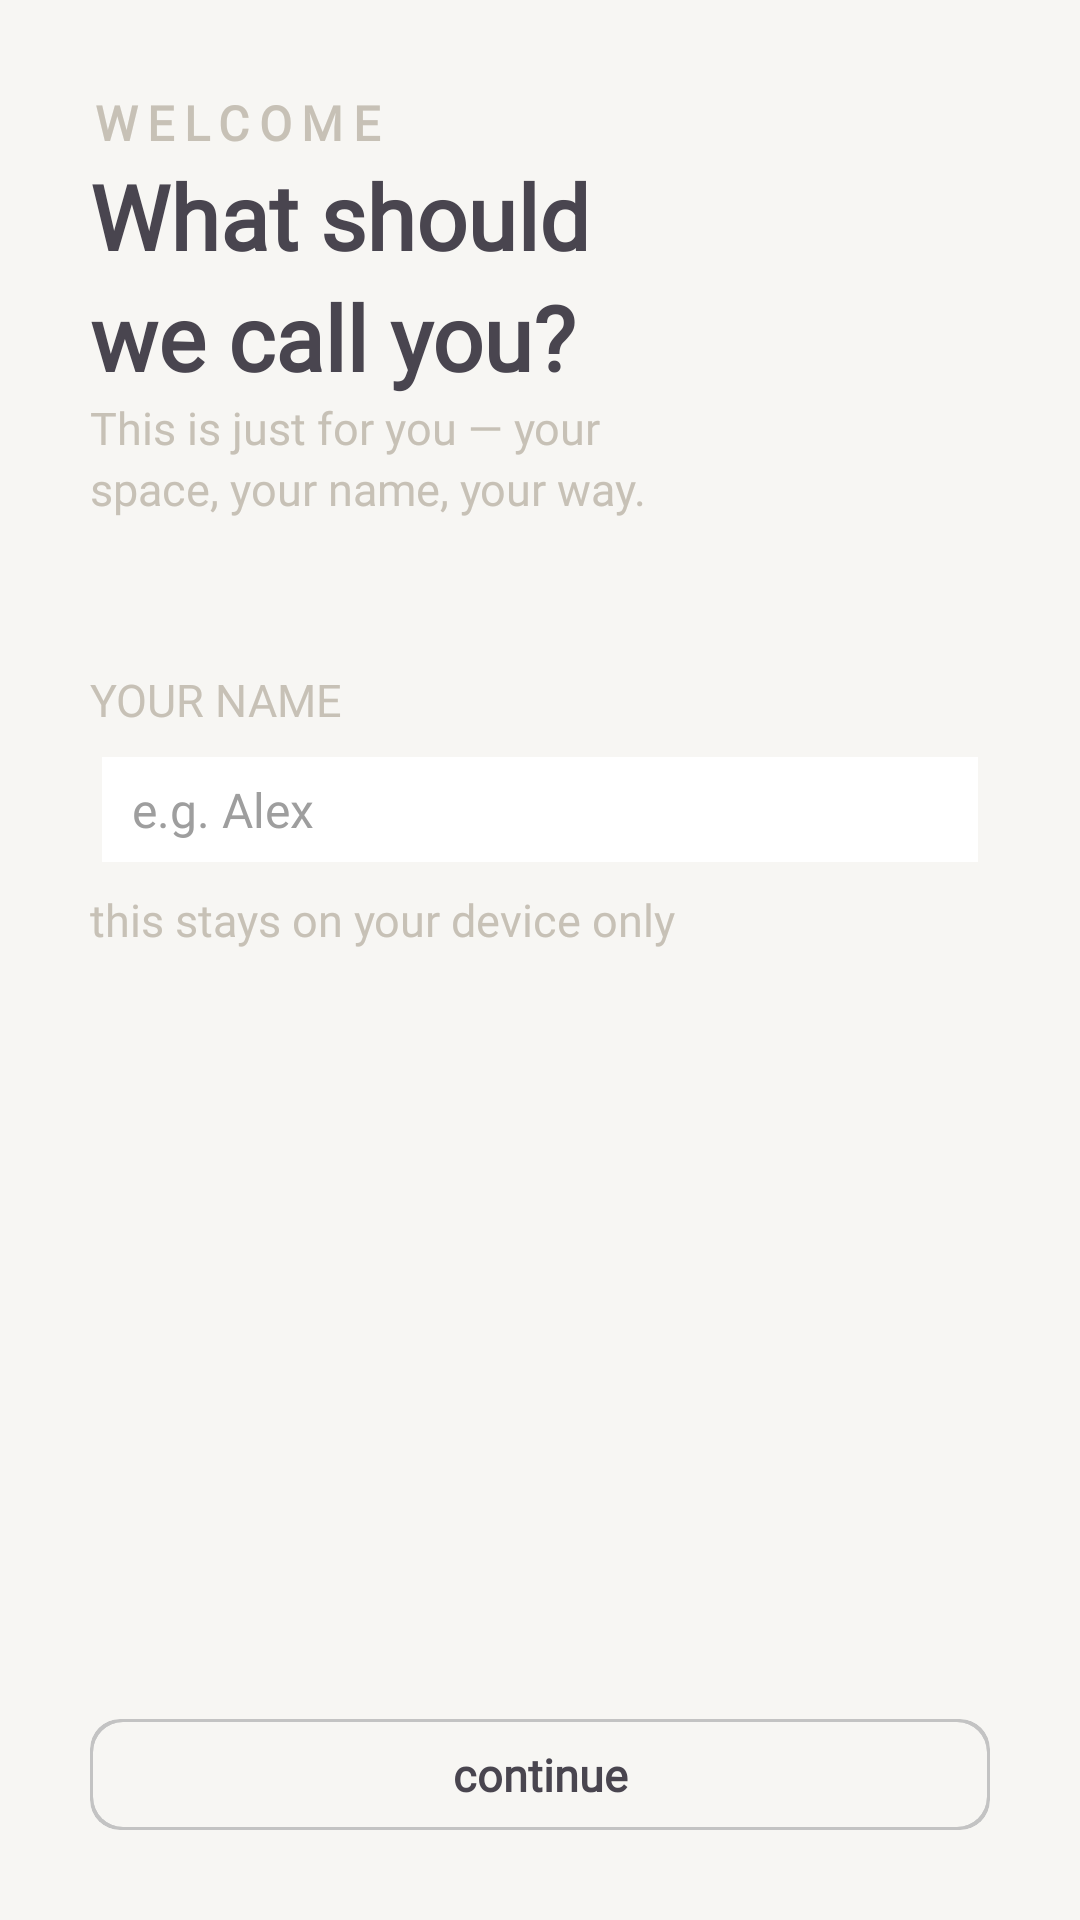

Reconstruct the res/layout file that produces this screen, plus the resources it refers to.
<!-- AndroidManifest.xml: application theme Theme.MurmurBox -->
<!-- res/layout/fragment_name.xml -->
<?xml version="1.0" encoding="utf-8"?>
<FrameLayout xmlns:android="http://schemas.android.com/apk/res/android"
    xmlns:tools="http://schemas.android.com/tools"
    android:layout_width="match_parent"
    android:layout_height="match_parent"
    xmlns:app="http://schemas.android.com/apk/res-auto"
    android:background="@color/primary"
    tools:context=".fragment.NameFragment">

    <LinearLayout
        android:layout_margin="30dp"
        android:orientation="vertical"
        android:layout_width="match_parent"
        android:layout_height="match_parent">

        <TextView
            android:letterSpacing="0.2"
            android:textSize="16sp"
            android:textColor="@color/text_color_gray"
            android:textStyle="bold"
            android:fontFamily="@font/man_semi"
            android:text="WELCOME"
            android:layout_width="wrap_content"
            android:layout_height="wrap_content"/>

        <TextView
            android:textStyle="bold"
            android:fontFamily="@font/man_bold"
            android:textSize="30sp"
            android:text="What should"
            android:layout_width="wrap_content"
            android:layout_height="wrap_content"/>

        <TextView
            android:textStyle="bold"
            android:fontFamily="@font/man_bold"
            android:textSize="30sp"
            android:text="we call you?"
            android:layout_width="wrap_content"
            android:layout_height="wrap_content"/>

        <TextView
            android:textSize="15sp"
            android:textColor="@color/text_color_gray"
            android:fontFamily="@font/man_semi"
            android:text="This is just for you — your"
            android:layout_width="wrap_content"
            android:layout_height="wrap_content"/>

        <TextView
            android:textSize="15sp"
            android:textColor="@color/text_color_gray"
            android:fontFamily="@font/man_semi"
            android:text="space, your name, your way."
            android:layout_width="wrap_content"
            android:layout_height="wrap_content"/>


        <TextView
            android:layout_marginTop="50dp"
            android:textSize="15sp"
            android:textColor="@color/text_color_gray"
            android:fontFamily="@font/man_semi"
            android:text="YOUR NAME"
            android:layout_width="wrap_content"
            android:layout_height="wrap_content"/>

        <LinearLayout
            android:layout_marginTop="5dp"
            android:layout_width="match_parent"
            android:layout_height="wrap_content"
            android:background="@drawable/layout_bg">

            <EditText
                android:hint="e.g. Alex"
                android:id="@+id/etName"
                android:layout_width="0dp"
                android:layout_height="35dp"
                android:layout_margin="4dp"
                android:layout_weight="1"
                android:background="#FFFFFF"
                android:ems="10"
                android:fontFamily="@font/man_semi"
                android:inputType="textNoSuggestions|text"
                android:maxLines="1"
                android:paddingStart="10sp"
                android:paddingEnd="10sp"
                android:textColorHint="#9E9E9E"
                android:textSize="16sp" />

        </LinearLayout>

        <TextView
            android:layout_marginTop="5dp"
            android:textSize="15sp"
            android:textColor="@color/text_color_gray"
            android:fontFamily="@font/man_semi"
            android:text="this stays on your device only"
            android:layout_width="wrap_content"
            android:layout_height="wrap_content"/>

        <Space
            android:layout_weight="1"
            android:layout_width="match_parent"
            android:layout_height="match_parent"/>

        <androidx.cardview.widget.CardView
            app:cardCornerRadius="10dp"
            app:cardElevation="0dp"
            android:backgroundTint="@color/button_border"
            android:layout_width="match_parent"
            android:layout_height="wrap_content">

            <androidx.cardview.widget.CardView
                android:id="@+id/crdContinue"
                app:cardCornerRadius="10dp"
                app:cardElevation="0dp"
                android:layout_margin="1dp"
                android:backgroundTint="@color/primary"
                android:layout_width="match_parent"
                android:layout_height="35dp">

                <TextView
                    android:gravity="center"
                    android:textStyle="bold"
                    android:fontFamily="@font/man_bold"
                    android:textSize="15sp"
                    android:text="continue"
                    android:layout_width="match_parent"
                    android:layout_height="match_parent"/>

            </androidx.cardview.widget.CardView>

        </androidx.cardview.widget.CardView>

    </LinearLayout>

</FrameLayout>
<!-- resources referenced by this layout -->
<resources>
  <color name="button_border">#c3c3c3</color>
  <color name="primary">#f7f6f3</color>
  <color name="text_color_gray">#c7c1b6</color>
  <style name="Theme.MurmurBox" parent="Base.Theme.MurmurBox" />
  <style name="Base.Theme.MurmurBox" parent="Theme.Material3.DayNight.NoActionBar">
          
          
      </style>
</resources>
